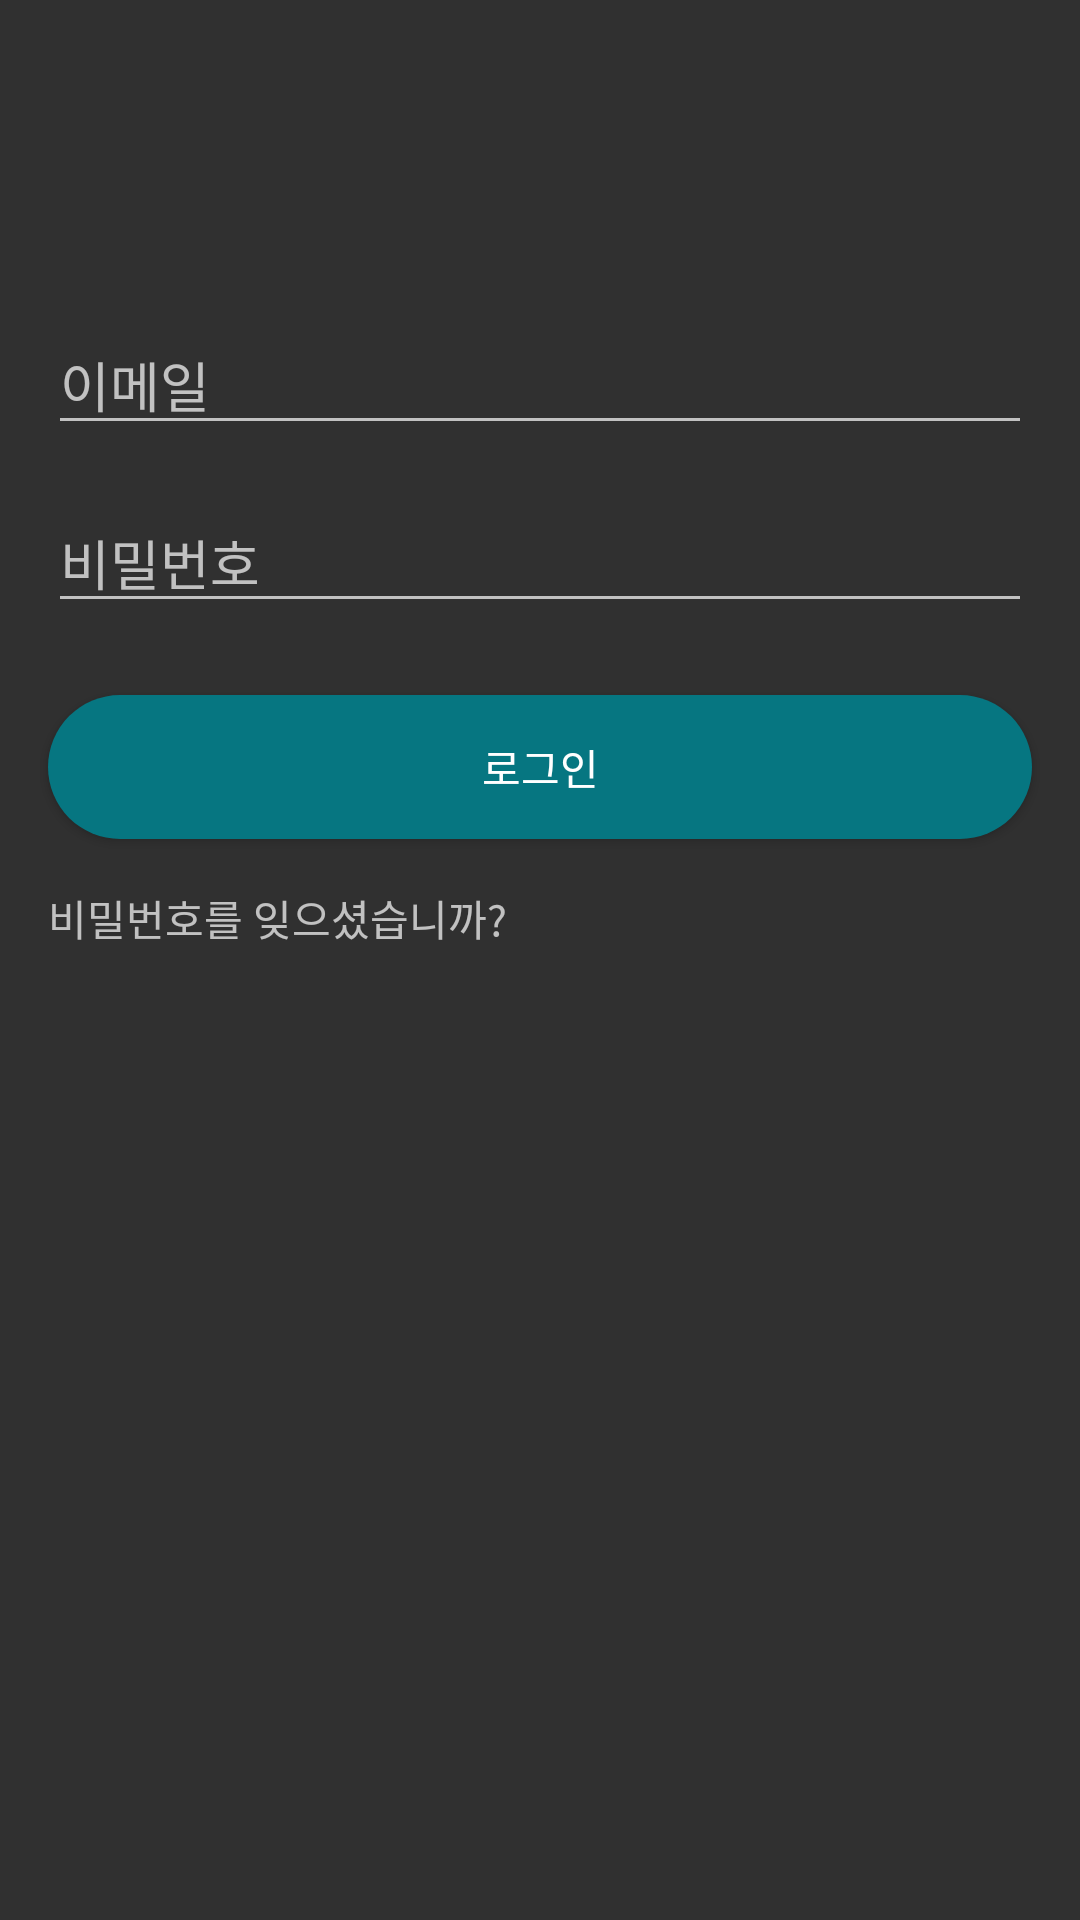

Layout XML and referenced resources for this Android screen:
<!-- AndroidManifest.xml: application theme Theme.AppCompat.NoActionBar -->
<!-- res/layout/activity_login.xml -->
<?xml version="1.0" encoding="utf-8"?>
<androidx.constraintlayout.widget.ConstraintLayout xmlns:android="http://schemas.android.com/apk/res/android"
    xmlns:app="http://schemas.android.com/apk/res-auto"
    xmlns:tools="http://schemas.android.com/tools"
    android:layout_width="match_parent"
    android:layout_height="match_parent"
    tools:context=".src.login.LoginActivity"
    android:background="@drawable/screen_img_delete_logo3">

    <ImageButton
        android:id="@+id/login_btn_back"
        android:layout_width="25dp"
        android:layout_height="25dp"
        android:layout_marginStart="16dp"
        android:layout_marginTop="16dp"
        android:background="@color/colorFree"
        android:scaleType="fitCenter"
        app:layout_constraintStart_toStartOf="parent"
        app:layout_constraintTop_toTopOf="parent"
        app:srcCompat="@drawable/back_img2"
        android:onClick="customOnClick"/>

    <EditText
        android:id="@+id/login_et_email"
        android:layout_width="match_parent"
        android:layout_height="wrap_content"
        android:layout_marginStart="16dp"
        android:layout_marginTop="64dp"
        android:layout_marginEnd="16dp"
        android:ems="10"
        android:hint="이메일"
        android:inputType="textEmailAddress"
        app:layout_constraintEnd_toEndOf="parent"
        app:layout_constraintStart_toStartOf="parent"
        app:layout_constraintTop_toBottomOf="@+id/login_btn_back" />

    <EditText
        android:id="@+id/login_et_password"
        android:layout_width="match_parent"
        android:layout_height="wrap_content"
        android:layout_marginStart="16dp"
        android:layout_marginTop="16dp"
        android:layout_marginEnd="16dp"
        android:ems="10"
        android:hint="비밀번호"
        android:inputType="textPassword"
        app:layout_constraintEnd_toEndOf="parent"
        app:layout_constraintStart_toStartOf="parent"
        app:layout_constraintTop_toBottomOf="@+id/login_et_email" />

    <Button
        android:id="@+id/login_btn_login"
        android:layout_width="match_parent"
        android:layout_height="wrap_content"
        android:layout_marginStart="16dp"
        android:layout_marginTop="24dp"
        android:layout_marginEnd="16dp"
        android:text="로그인"
        app:layout_constraintEnd_toEndOf="parent"
        app:layout_constraintStart_toStartOf="parent"
        app:layout_constraintTop_toBottomOf="@+id/login_et_password"
        android:onClick="customOnClick"
        android:background="@drawable/join_custom_background"/>

    <TextView
        android:id="@+id/textView"
        android:layout_width="wrap_content"
        android:layout_height="wrap_content"
        android:layout_marginStart="16dp"
        android:layout_marginTop="16dp"
        android:text="비밀번호를 잊으셨습니까?"
        app:layout_constraintStart_toStartOf="parent"
        app:layout_constraintTop_toBottomOf="@+id/login_btn_login" />
</androidx.constraintlayout.widget.ConstraintLayout>
<!-- resources referenced by this layout -->
<resources>
  <color name="colorFree">#00000000</color>
  <!-- drawable back_img2: png bitmap (drawable-v24, 4961 bytes) -->
  <!-- drawable join_custom_background (drawable) -->
  <?xml version="1.0" encoding="utf-8"?>
  <selector xmlns:android="http://schemas.android.com/apk/res/android">
      <item android:state_pressed="true">
          <shape
              android:shape="rectangle">
              <solid
                  android:color="@color/colorPressedSplash">
              </solid>
              <corners
                  android:radius="25dp"
                  >
              </corners>
  
          </shape>
      </item>
      <item android:state_pressed="false">
          <shape
              android:shape="rectangle">
              <solid
                  android:color="@color/colorSplash">
              </solid>
              <corners
                  android:radius="25dp"
                  >
              </corners>
          </shape>
      </item>
  
  </selector>
  <color name="colorPressedSplash">#76abb2</color>
  <color name="colorSplash">#067681</color>
</resources>
